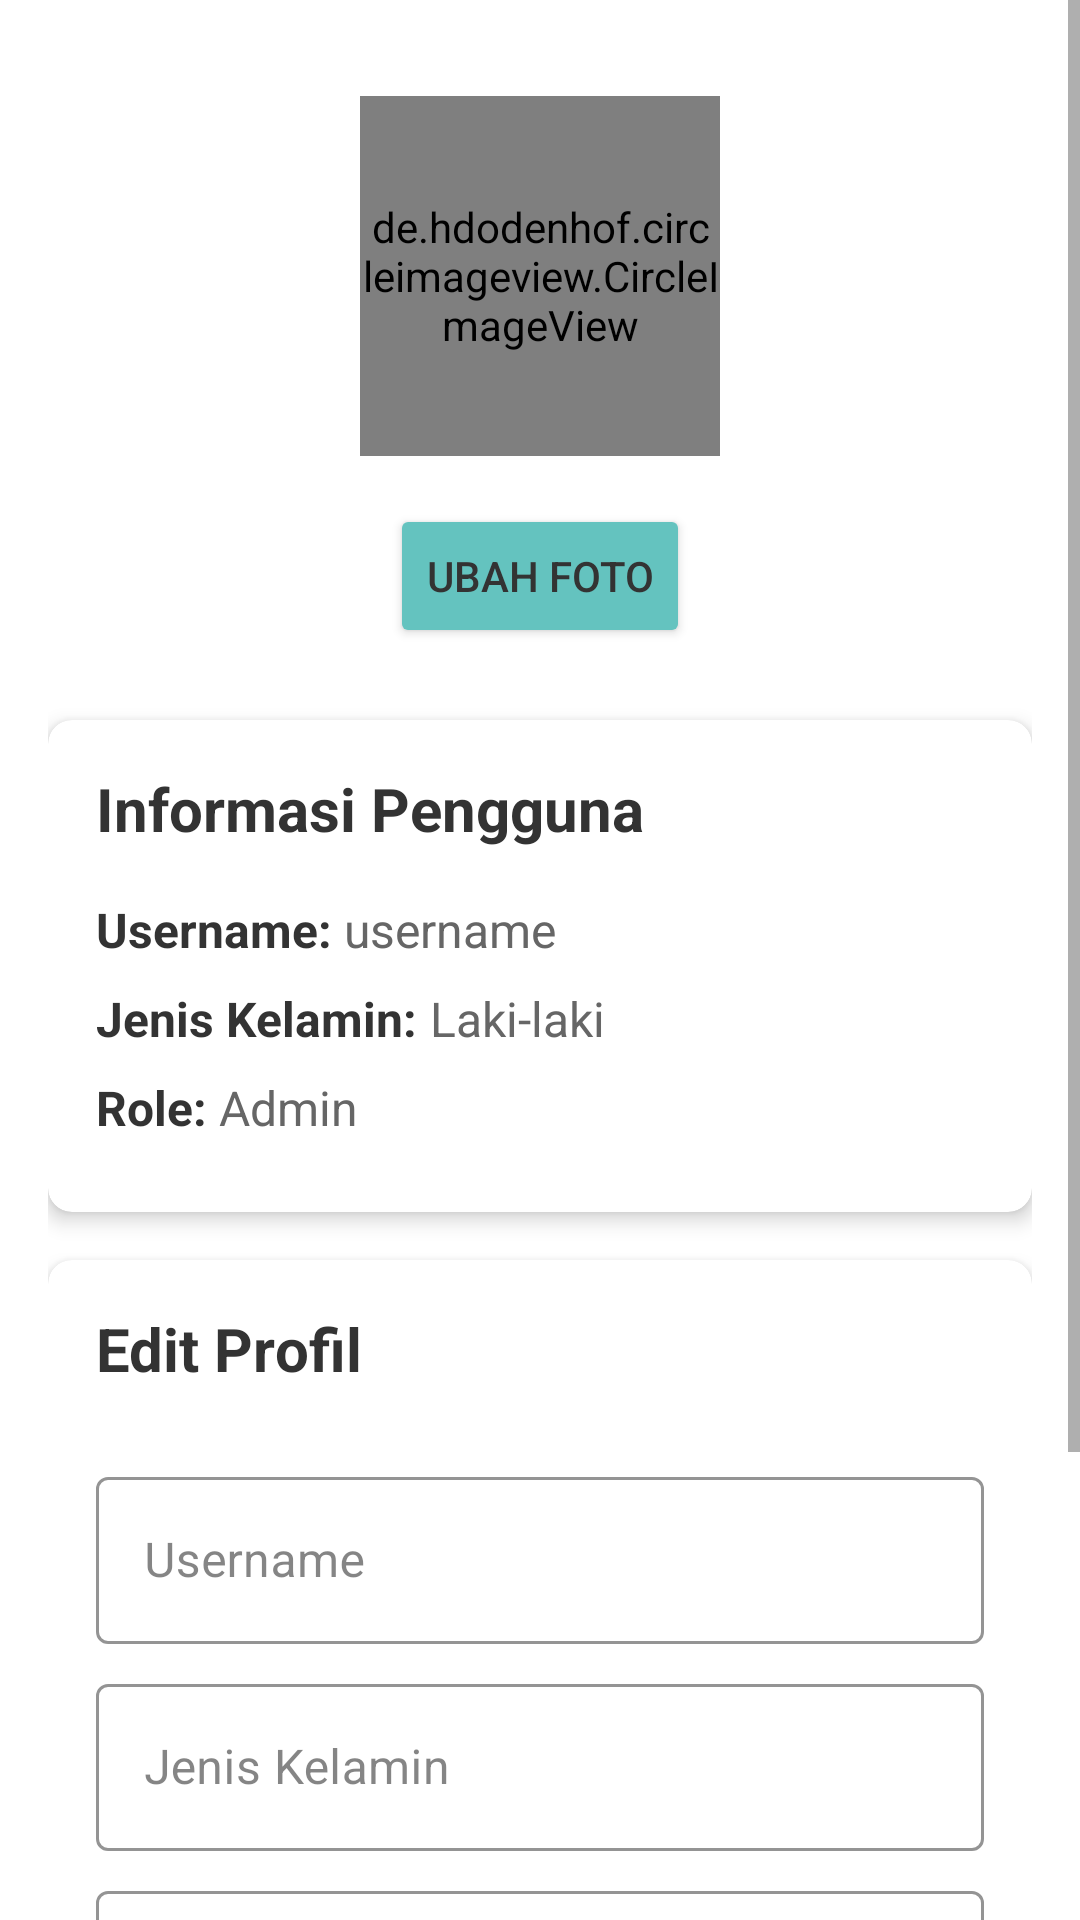

This screen was rendered from an Android layout file. Write that file and the resources it references.
<!-- AndroidManifest.xml: application theme Theme.Project1 -->
<!-- res/layout/fragment_profile.xml -->
<?xml version="1.0" encoding="utf-8"?>
<ScrollView xmlns:android="http://schemas.android.com/apk/res/android"
    xmlns:app="http://schemas.android.com/apk/res-auto"
    xmlns:tools="http://schemas.android.com/tools"
    android:layout_width="match_parent"
    android:layout_height="match_parent"
    android:background="@color/surface"
    tools:context=".fragments.ProfileFragment">

    <LinearLayout
        android:layout_width="match_parent"
        android:layout_height="wrap_content"
        android:orientation="vertical"
        android:padding="16dp">

        <de.hdodenhof.circleimageview.CircleImageView
            android:id="@+id/civProfilePicture"
            android:layout_width="120dp"
            android:layout_height="120dp"
            android:layout_gravity="center"
            android:layout_marginTop="16dp"
            android:layout_marginBottom="16dp"
            android:src="@drawable/ic_profile"
            app:civ_border_color="@color/primary"
            app:civ_border_width="2dp" />

        <Button
            android:id="@+id/btnChangePhoto"
            android:layout_width="wrap_content"
            android:layout_height="wrap_content"
            android:layout_gravity="center"
            android:text="Ubah Foto"
            android:backgroundTint="@color/primary"
            android:layout_marginBottom="16dp" />

        <androidx.cardview.widget.CardView
            android:layout_width="match_parent"
            android:layout_height="wrap_content"
            android:layout_marginTop="8dp"
            app:cardCornerRadius="8dp"
            app:cardElevation="4dp">

            <LinearLayout
                android:layout_width="match_parent"
                android:layout_height="wrap_content"
                android:orientation="vertical"
                android:padding="16dp">

                <TextView
                    android:layout_width="match_parent"
                    android:layout_height="wrap_content"
                    android:text="Informasi Pengguna"
                    android:textSize="20sp"
                    android:textStyle="bold"
                    android:textColor="@color/text_primary"
                    android:layout_marginBottom="16dp" />

                <LinearLayout
                    android:layout_width="match_parent"
                    android:layout_height="wrap_content"
                    android:orientation="horizontal"
                    android:layout_marginBottom="8dp">

                    <TextView
                        android:layout_width="wrap_content"
                        android:layout_height="wrap_content"
                        android:text="Username: "
                        android:textStyle="bold"
                        android:textColor="@color/text_primary"
                        android:textSize="16sp" />

                    <TextView
                        android:id="@+id/tvUserName"
                        android:layout_width="wrap_content"
                        android:layout_height="wrap_content"
                        android:text="username"
                        android:textColor="@color/text_secondary"
                        android:textSize="16sp" />
                </LinearLayout>
























                <LinearLayout
                    android:layout_width="match_parent"
                    android:layout_height="wrap_content"
                    android:orientation="horizontal"
                    android:layout_marginBottom="8dp">

                    <TextView
                        android:layout_width="wrap_content"
                        android:layout_height="wrap_content"
                        android:text="Jenis Kelamin: "
                        android:textStyle="bold"
                        android:textColor="@color/text_primary"
                        android:textSize="16sp" />

                    <TextView
                        android:id="@+id/tvUserPhone"
                        android:layout_width="wrap_content"
                        android:layout_height="wrap_content"
                        android:text="Laki-laki"
                        android:textColor="@color/text_secondary"
                        android:textSize="16sp" />
                </LinearLayout>

                <LinearLayout
                    android:layout_width="match_parent"
                    android:layout_height="wrap_content"
                    android:orientation="horizontal"
                    android:layout_marginBottom="8dp">

                    <TextView
                        android:layout_width="wrap_content"
                        android:layout_height="wrap_content"
                        android:text="Role: "
                        android:textStyle="bold"
                        android:textColor="@color/text_primary"
                        android:textSize="16sp" />

                    <TextView
                        android:id="@+id/tvUserPosition"
                        android:layout_width="wrap_content"
                        android:layout_height="wrap_content"
                        android:text="Admin"
                        android:textColor="@color/text_secondary"
                        android:textSize="16sp" />
                </LinearLayout>
            </LinearLayout>
        </androidx.cardview.widget.CardView>

        <androidx.cardview.widget.CardView
            android:layout_width="match_parent"
            android:layout_height="wrap_content"
            android:layout_marginTop="16dp"
            app:cardCornerRadius="8dp"
            app:cardElevation="4dp">

            <LinearLayout
                android:layout_width="match_parent"
                android:layout_height="wrap_content"
                android:orientation="vertical"
                android:padding="16dp">

                <TextView
                    android:layout_width="match_parent"
                    android:layout_height="wrap_content"
                    android:text="Edit Profil"
                    android:textSize="20sp"
                    android:textStyle="bold"
                    android:textColor="@color/text_primary"
                    android:layout_marginBottom="16dp" />

                <com.google.android.material.textfield.TextInputLayout
                    android:layout_width="match_parent"
                    android:layout_height="wrap_content"
                    android:layout_marginTop="8dp"
                    app:boxStrokeColor="@color/primary"
                    app:hintTextColor="@color/primary"
                    style="@style/Widget.MaterialComponents.TextInputLayout.OutlinedBox">

                    <com.google.android.material.textfield.TextInputEditText
                        android:id="@+id/etUpdateName"
                        android:layout_width="match_parent"
                        android:layout_height="wrap_content"
                        android:hint="Username" />
                </com.google.android.material.textfield.TextInputLayout>

















                <com.google.android.material.textfield.TextInputLayout
                    android:layout_width="match_parent"
                    android:layout_height="wrap_content"
                    android:layout_marginTop="8dp"
                    app:boxStrokeColor="@color/primary"
                    app:hintTextColor="@color/primary"
                    style="@style/Widget.MaterialComponents.TextInputLayout.OutlinedBox">

                    <com.google.android.material.textfield.TextInputEditText
                        android:id="@+id/etUpdatePhone"
                        android:layout_width="match_parent"
                        android:layout_height="wrap_content"
                        android:hint="Jenis Kelamin" />
                </com.google.android.material.textfield.TextInputLayout>

                <com.google.android.material.textfield.TextInputLayout
                    android:layout_width="match_parent"
                    android:layout_height="wrap_content"
                    android:layout_marginTop="8dp"
                    app:boxStrokeColor="@color/primary"
                    app:hintTextColor="@color/primary"
                    style="@style/Widget.MaterialComponents.TextInputLayout.OutlinedBox">

                    <com.google.android.material.textfield.TextInputEditText
                        android:id="@+id/etUpdatePosition"
                        android:layout_width="match_parent"
                        android:layout_height="wrap_content"
                        android:hint="Role" />
                </com.google.android.material.textfield.TextInputLayout>

                <Button
                    android:id="@+id/btnUpdateProfile"
                    android:layout_width="match_parent"
                    android:layout_height="wrap_content"
                    android:text="Simpan Perubahan"
                    android:backgroundTint="@color/primary"
                    android:layout_marginTop="16dp" />
            </LinearLayout>
        </androidx.cardview.widget.CardView>

        <Button
            android:id="@+id/btnLogout"
            android:layout_width="match_parent"
            android:layout_height="wrap_content"
            android:text="Logout"
            android:layout_marginTop="16dp"
            android:backgroundTint="@color/error" />
    </LinearLayout>
</ScrollView>
<!-- resources referenced by this layout -->
<resources>
  <color name="error">#F44336</color>
  <color name="primary">#64C3BF</color>
  <color name="surface">#FFFFFF</color>
  <color name="text_primary">#333333</color>
  <color name="text_secondary">#666666</color>
  <!-- drawable ic_profile (drawable) -->
  <vector xmlns:android="http://schemas.android.com/apk/res/android"
      android:width="24dp"
      android:height="24dp"
      android:viewportWidth="24.0"
      android:viewportHeight="24.0">
      <path
          android:fillColor="#FF000000"
          android:pathData="M12,12c2.21,0 4,-1.79 4,-4s-1.79,-4 -4,-4 -4,1.79 -4,4 1.79,4 4,4zM12,14c-2.67,0 -8,1.34 -8,4v2h16v-2c0,-2.66 -5.33,-4 -8,-4z"/>
  </vector>
  <style name="Theme.Project1" parent="Base.Theme.Project1" />
  <style name="Base.Theme.Project1" parent="Theme.Material3.DayNight.NoActionBar">
  
          
          <item name="colorPrimary">@color/primary</item>
          <item name="colorPrimaryVariant">@color/primary_variant</item>
          <item name="colorOnPrimary">@color/on_primary</item>
          
          <item name="colorSecondary">@color/secondary</item>
          <item name="colorSecondaryVariant">@color/secondary_variant</item>
          <item name="colorOnSecondary">@color/on_secondary</item>
          
          <item name="android:colorBackground">@color/surface</item>
          <item name="colorOnBackground">@color/on_background</item>
          
          <item name="colorSurface">@color/surface</item>
          <item name="colorOnSurface">@color/on_surface</item>
          
          <item name="colorError">@color/error</item>
          <item name="colorOnError">@color/on_error</item>
          
          <item name="android:statusBarColor">@color/primary</item>
          <item name="android:windowLightStatusBar">true</item>
          
          <item name="android:textColorPrimary">@color/text_primary</item>
          <item name="android:textColorSecondary">@color/text_secondary</item>
      </style>
  <color name="primary_variant">#53B2AE</color>
  <color name="on_primary">#FFFFFF</color>
  <color name="secondary">#BBE8E5</color>
  <color name="secondary_variant">#A9D6D3</color>
  <color name="on_secondary">#333333</color>
  <color name="on_background">#333333</color>
  <color name="on_surface">#333333</color>
  <color name="on_error">#FFFFFF</color>
</resources>
